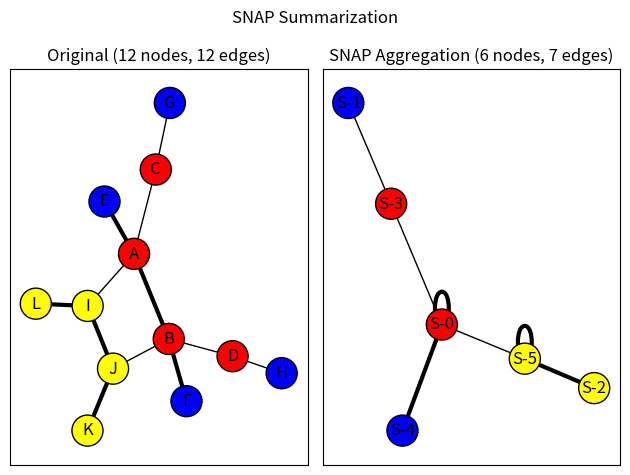

Write Python code to recreate this figure.
"""
==================
SNAP Graph Summary
==================
An example of summarizing a graph based on node attributes and edge attributes
using the Summarization by Grouping Nodes on Attributes and Pairwise
edges (SNAP) algorithm (not to be confused with the Stanford Network
Analysis Project).  The algorithm groups nodes by their unique
combinations of node attribute values and edge types with other groups
of nodes to produce a summary graph.  The summary graph can then be used to
infer how nodes with different attributes values relate to other nodes in the
graph.
"""
import networkx as nx
import matplotlib.pyplot as plt


nodes = {
    "A": dict(color="Red"),
    "B": dict(color="Red"),
    "C": dict(color="Red"),
    "D": dict(color="Red"),
    "E": dict(color="Blue"),
    "F": dict(color="Blue"),
    "G": dict(color="Blue"),
    "H": dict(color="Blue"),
    "I": dict(color="Yellow"),
    "J": dict(color="Yellow"),
    "K": dict(color="Yellow"),
    "L": dict(color="Yellow"),
}
edges = [
    ("A", "B", "Strong"),
    ("A", "C", "Weak"),
    ("A", "E", "Strong"),
    ("A", "I", "Weak"),
    ("B", "D", "Weak"),
    ("B", "J", "Weak"),
    ("B", "F", "Strong"),
    ("C", "G", "Weak"),
    ("D", "H", "Weak"),
    ("I", "J", "Strong"),
    ("J", "K", "Strong"),
    ("I", "L", "Strong"),
]
original_graph = nx.Graph()
original_graph.add_nodes_from(n for n in nodes.items())
original_graph.add_edges_from((u, v, {"type": label}) for u, v, label in edges)


plt.suptitle("SNAP Summarization")

base_options = dict(with_labels=True, edgecolors="black", node_size=500)

ax1 = plt.subplot(1, 2, 1)
plt.title(
    "Original (%s nodes, %s edges)"
    % (original_graph.number_of_nodes(), original_graph.number_of_edges())
)
pos = nx.spring_layout(original_graph, seed=7482934)
node_colors = [d["color"] for _, d in original_graph.nodes(data=True)]

edge_type_visual_weight_lookup = {"Weak": 1.0, "Strong": 3.0}
edge_weights = [
    edge_type_visual_weight_lookup[d["type"]]
    for _, _, d in original_graph.edges(data=True)
]

nx.draw_networkx(
    original_graph, pos=pos, node_color=node_colors, width=edge_weights, **base_options
)

node_attributes = ("color",)
edge_attributes = ("type",)
summary_graph = nx.snap_aggregation(
    original_graph, node_attributes, edge_attributes, prefix="S-"
)

plt.subplot(1, 2, 2)

plt.title(
    "SNAP Aggregation (%s nodes, %s edges)"
    % (summary_graph.number_of_nodes(), summary_graph.number_of_edges())
)
summary_pos = nx.spring_layout(summary_graph, seed=8375428)
node_colors = []
for node in summary_graph:
    color = summary_graph.nodes[node]["color"]
    node_colors.append(color)

edge_weights = []
for edge in summary_graph.edges():
    edge_types = summary_graph.get_edge_data(*edge)["types"]
    edge_weight = 0.0
    for edge_type in edge_types:
        edge_weight += edge_type_visual_weight_lookup[edge_type["type"]]
    edge_weights.append(edge_weight)

nx.draw_networkx(
    summary_graph,
    pos=summary_pos,
    node_color=node_colors,
    width=edge_weights,
    **base_options
)

plt.tight_layout()
plt.show()
